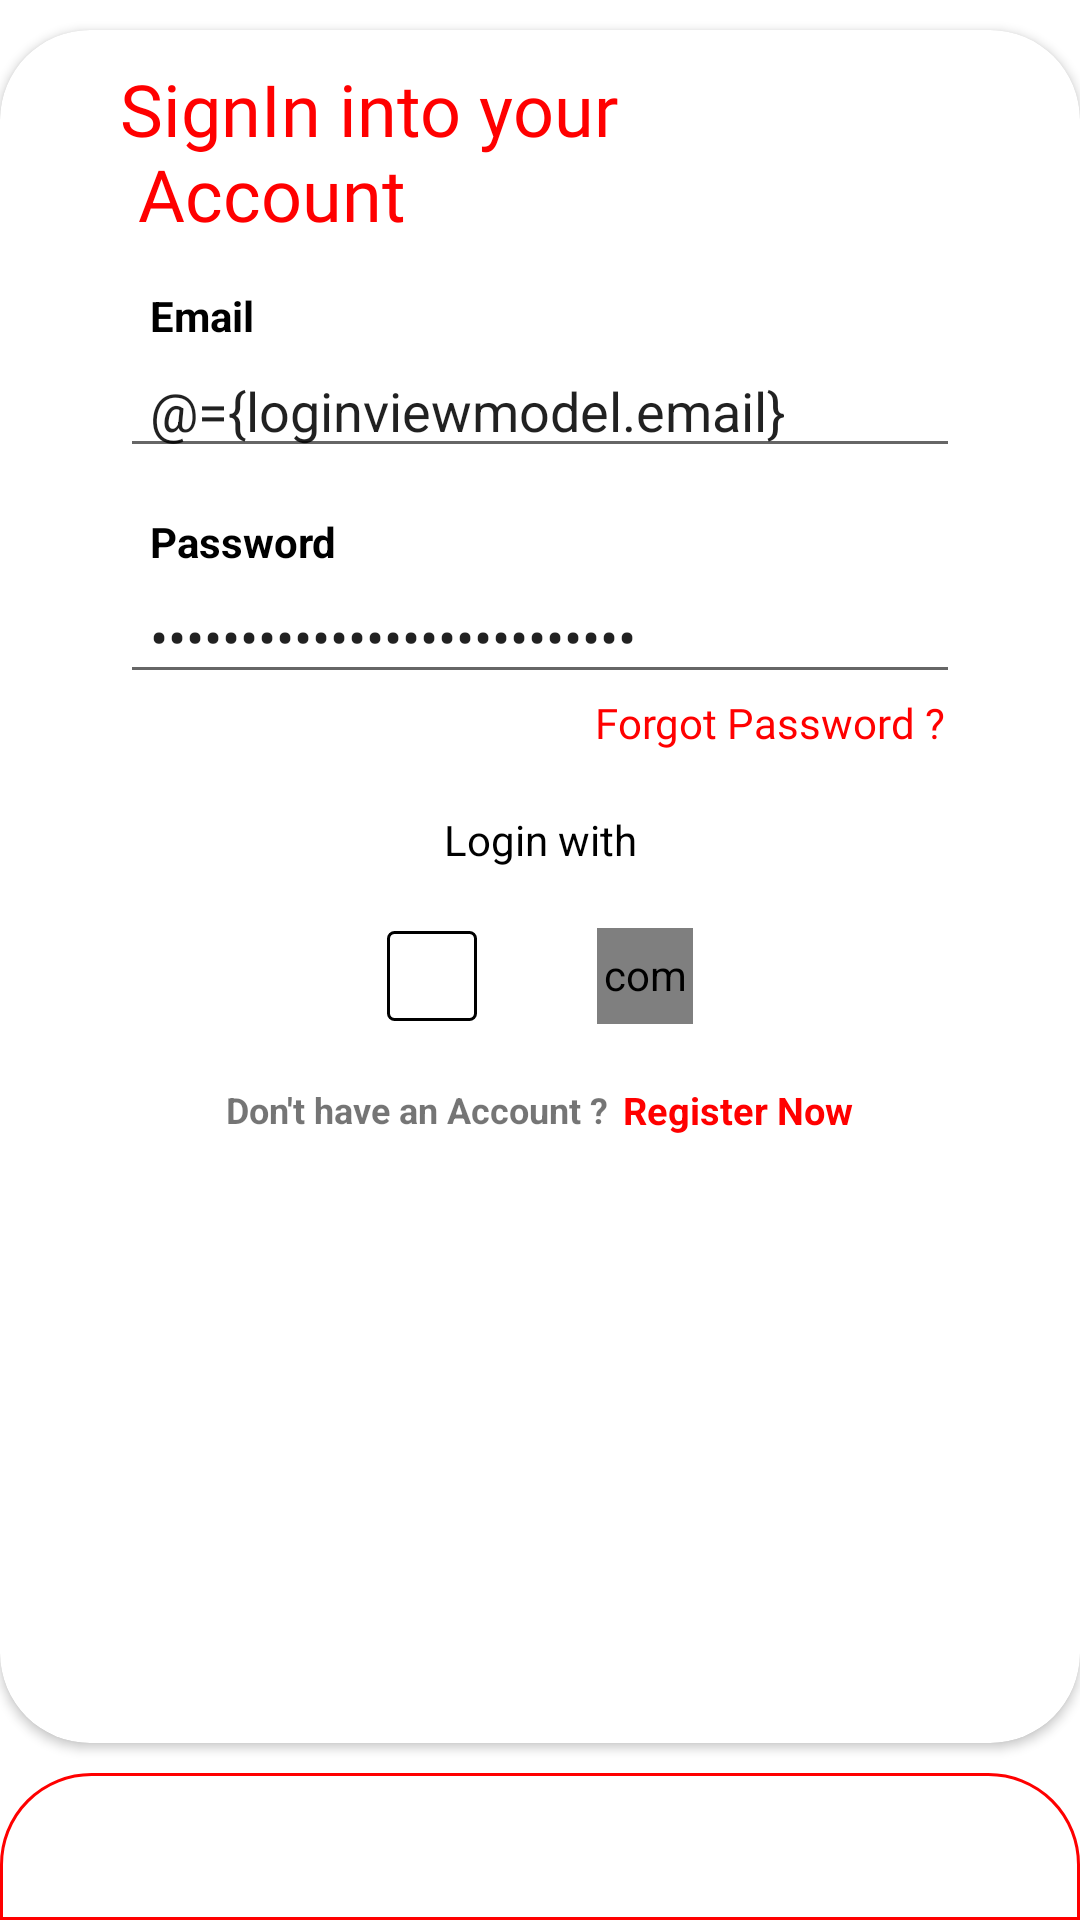

Reconstruct the res/layout file that produces this screen, plus the resources it refers to.
<!-- AndroidManifest.xml: application theme Theme.AndroidInternAssignment3 -->
<!-- res/layout/fragment_login.xml -->
<?xml version="1.0" encoding="utf-8"?>
<layout xmlns:android="http://schemas.android.com/apk/res/android"
    xmlns:tools="http://schemas.android.com/tools"
    xmlns:app="http://schemas.android.com/apk/res-auto">

    <data>
        <variable
            name="loginviewmodel"
            type="com.connect.androidinternassignment3.viewmodel.LoginViewModel" />
    </data>

    <androidx.constraintlayout.widget.ConstraintLayout
        android:layout_width="match_parent"
        android:layout_height="match_parent"
        tools:context=".ui.fragment.Login">

        <androidx.cardview.widget.CardView
            android:id="@+id/cardView"
            android:layout_width="match_parent"
            android:layout_height="0dp"
            app:cardCornerRadius="30dp"
            app:cardBackgroundColor="@color/white"
            android:layout_marginTop="10dp"
            android:layout_marginBottom="10dp"
            app:layout_constraintBottom_toTopOf="@+id/login"
            app:layout_constraintTop_toTopOf="parent"
            app:layout_constraintLeft_toLeftOf="parent"
            app:layout_constraintRight_toRightOf="parent">

            <androidx.constraintlayout.widget.ConstraintLayout
                android:layout_width="match_parent"
                android:layout_height="match_parent">

                <androidx.constraintlayout.widget.Guideline
                    android:id="@+id/guideline3"
                    android:layout_width="wrap_content"
                    android:layout_height="wrap_content"
                    android:orientation="vertical"
                    app:layout_constraintGuide_begin="40dp" />

                <androidx.constraintlayout.widget.Guideline
                    android:id="@+id/guideline4"
                    android:layout_width="wrap_content"
                    android:layout_height="wrap_content"
                    android:orientation="vertical"
                    app:layout_constraintGuide_end="40dp" />

                <TextView
                    android:id="@+id/text4"
                    android:layout_width="wrap_content"
                    android:layout_height="wrap_content"
                    android:layout_marginTop="10dp"
                    android:fontFamily="@font/ubuntu_bold"
                    android:text="@string/sign_in_into_your_n_account"
                    android:textColor="@color/red"
                    android:textSize="24sp"
                    app:layout_constraintLeft_toLeftOf="@+id/guideline3"
                    app:layout_constraintTop_toTopOf="parent" />

                <TextView
                    android:id="@+id/txtLoginEmail"
                    android:layout_width="wrap_content"
                    android:layout_height="wrap_content"
                    android:layout_marginTop="15dp"
                    android:paddingLeft="10dp"
                    android:text="@string/email"
                    android:textColor="@color/black"
                    android:textSize="14sp"
                    android:textStyle="bold"
                    app:layout_constraintLeft_toLeftOf="@+id/text4"
                    app:layout_constraintTop_toBottomOf="@+id/text4" />

                <EditText
                    android:id="@+id/edtLoginEmail"
                    android:layout_width="0dp"
                    android:layout_height="wrap_content"
                    android:drawableEnd="@drawable/ic_baseline_email_24"
                    android:drawablePadding="10dp"
                    android:text="@={loginviewmodel.email}"
                    android:hint="@string/johndoe_gmail_com"
                    android:inputType="textEmailAddress"
                    android:paddingLeft="10dp"
                    app:layout_constraintLeft_toLeftOf="@+id/txtLoginEmail"
                    app:layout_constraintRight_toRightOf="@+id/guideline4"
                    app:layout_constraintTop_toBottomOf="@+id/txtLoginEmail" />


                <TextView
                    android:id="@+id/txtLoginPassword"
                    android:layout_width="wrap_content"
                    android:layout_height="wrap_content"
                    android:layout_marginTop="15dp"
                    android:paddingLeft="10dp"
                    android:text="@string/password"
                    android:textColor="@color/black"
                    android:textSize="14sp"
                    android:textStyle="bold"
                    app:layout_constraintLeft_toLeftOf="@+id/txtLoginEmail"
                    app:layout_constraintTop_toBottomOf="@+id/edtLoginEmail" />

                <EditText
                    android:id="@+id/edtLoginPassword"
                    android:layout_width="0dp"
                    android:layout_height="wrap_content"
                    android:drawablePadding="10dp"
                    android:hint="@string/password"
                    android:inputType="textPassword"
                    android:paddingLeft="10dp"
                    android:text="@={loginviewmodel.password}"
                    app:layout_constraintLeft_toLeftOf="@+id/txtLoginPassword"
                    app:layout_constraintRight_toRightOf="@+id/guideline4"
                    app:layout_constraintTop_toBottomOf="@+id/txtLoginPassword" />


                <ImageView
                    android:id="@+id/hideLoginPassword"
                    android:layout_width="wrap_content"
                    android:layout_height="wrap_content"
                    android:paddingBottom="2dp"
                    android:src="@drawable/ic_outline_lock_24"
                    app:layout_constraintBottom_toBottomOf="@+id/edtLoginPassword"
                    app:layout_constraintRight_toRightOf="@+id/edtLoginPassword"
                    app:layout_constraintTop_toTopOf="@+id/edtLoginPassword" />

                <TextView
                    android:id="@+id/forgot_password"
                    android:layout_width="wrap_content"
                    android:layout_height="wrap_content"
                    android:text="@string/forgot_password"
                    android:layout_marginRight="5dp"
                    android:textColor="@color/red"
                    android:textSize="14sp"
                    android:fontFamily="@font/ubuntu_bold"
                    app:layout_constraintRight_toRightOf="@+id/edtLoginPassword"
                    app:layout_constraintTop_toBottomOf="@+id/edtLoginPassword" />

                <TextView
                    android:id="@+id/text5"
                    android:layout_width="wrap_content"
                    android:layout_height="wrap_content"
                    android:layout_marginTop="20dp"
                    android:text="@string/or_login_with"
                    android:textColor="@color/black"
                    android:textSize="14sp"
                    app:layout_constraintRight_toRightOf="@+id/edtLoginPassword"
                    app:layout_constraintLeft_toLeftOf="@+id/txtLoginEmail"
                    app:layout_constraintTop_toBottomOf="@+id/forgot_password" />

                <LinearLayout
                    android:id="@+id/linear_layout2"
                    android:layout_width="match_parent"
                    android:layout_height="wrap_content"
                    android:orientation="horizontal"
                    android:layout_marginTop="20dp"
                    android:gravity="center"
                    app:layout_constraintLeft_toLeftOf="@id/text5"
                    app:layout_constraintRight_toRightOf="@id/text5"
                    app:layout_constraintTop_toBottomOf="@+id/text5" >

                    <ImageView
                        android:id="@+id/google_login"
                        android:layout_width="30dp"
                        android:layout_height="30dp"
                        android:layout_marginEnd="20dp"
                        android:padding="5dp"
                        android:background="@drawable/image_background"
                        android:src="@drawable/google_icon"/>

                    <com.facebook.login.widget.LoginButton
                        android:id="@+id/facebook_login"
                        android:layout_width="32dp"
                        android:layout_height="32dp"
                        android:paddingTop="6dp"
                        android:paddingBottom="6dp"
                        android:layout_marginStart="20dp"
                        />

                </LinearLayout>

                <LinearLayout
                    android:layout_width="0dp"
                    android:layout_height="wrap_content"
                    android:orientation="horizontal"
                    android:layout_marginTop="20dp"
                    android:gravity="center"
                    app:layout_constraintLeft_toLeftOf="@+id/guideline3"
                    app:layout_constraintTop_toBottomOf="@+id/linear_layout2"
                    app:layout_constraintRight_toRightOf="@id/guideline4">

                    <TextView
                        android:id="@+id/text6"
                        android:layout_width="wrap_content"
                        android:layout_height="wrap_content"
                        android:text="@string/don_t_have_an_account"
                        android:textStyle="bold"
                        android:textSize="12sp" />

                    <TextView
                        android:id="@+id/sign_up"
                        android:layout_width="wrap_content"
                        android:layout_height="wrap_content"
                        android:text="@string/register_now"
                        android:textColor="@color/red"
                        android:textStyle="bold"
                        android:layout_marginLeft="5dp"
                        android:textSize="12.5sp" />

                </LinearLayout>

            </androidx.constraintlayout.widget.ConstraintLayout>


        </androidx.cardview.widget.CardView>

        <Button
            android:id="@+id/login"
            android:layout_width="0dp"
            android:layout_height="wrap_content"
            android:padding="15dp"
            android:textColor="@color/white"
            android:text="@string/login"
            android:visibility="visible"
            android:onClick="@{loginviewmodel::onLoginClick}"
            android:background="@drawable/button_background"
            app:layout_constraintLeft_toLeftOf="parent"
            app:layout_constraintRight_toRightOf="parent"
            app:layout_constraintBottom_toBottomOf="parent" />

        <ProgressBar
            android:id="@+id/login_progress"
            android:layout_width="36dp"
            android:layout_height="36dp"
            android:visibility="gone"
            android:indeterminateTint="@color/red"
            app:layout_constraintLeft_toLeftOf="@+id/login"
            app:layout_constraintRight_toRightOf="@+id/login"
            app:layout_constraintBottom_toBottomOf="@+id/login"
            app:layout_constraintTop_toTopOf="@+id/login" />
    </androidx.constraintlayout.widget.ConstraintLayout>
</layout>
<!-- resources referenced by this layout -->
<resources>
  <color name="black">#FF000000</color>
  <color name="red">#FF0000</color>
  <color name="white">#FFFFFFFF</color>
  <!-- drawable button_background (drawable) -->
  <?xml version="1.0" encoding="utf-8"?>
  <shape xmlns:android="http://schemas.android.com/apk/res/android"
      android:shape="rectangle">
  
      <corners
          android:topLeftRadius="30dp"
          android:topRightRadius="30dp"/>
  
      <stroke
          android:color="@color/red"
          android:width="1dp"/>
  
  </shape>
  <!-- drawable image_background (drawable) -->
  <?xml version="1.0" encoding="utf-8"?>
  <shape xmlns:android="http://schemas.android.com/apk/res/android"
      android:shape="rectangle">
  
      <stroke
          android:color="@color/black"
          android:width="1dp"/>
  
      <corners
          android:radius="2dp"/>
  
  
  </shape>
  <string name="don_t_have_an_account">Don\'t have an Account ?</string>
  <string name="email">Email</string>
  <string name="forgot_password">Forgot Password ?</string>
  <string name="johndoe_gmail_com">johndoe@gmail.com</string>
  <string name="login">login</string>
  <string name="or_login_with">Login with</string>
  <string name="password">Password</string>
  <string name="register_now">Register Now</string>
  <string name="sign_in_into_your_n_account">SignIn into your \n Account</string>
  <style name="Theme.AndroidInternAssignment3" parent="Theme.MaterialComponents.Light.NoActionBar">
          
          <item name="colorPrimary">@color/red</item>
          <item name="colorPrimaryVariant">@color/purple_700</item>
          <item name="colorOnPrimary">@color/white</item>
          
          <item name="colorSecondary">@color/black</item>
          <item name="colorSecondaryVariant">@color/teal_700</item>
          <item name="colorOnSecondary">@color/black</item>
          
          <item name="android:statusBarColor" tools:targetApi="l">@android:color/transparent</item>
      </style>
  <color name="purple_700">#FF3700B3</color>
  <color name="teal_700">#FF018786</color>
</resources>
